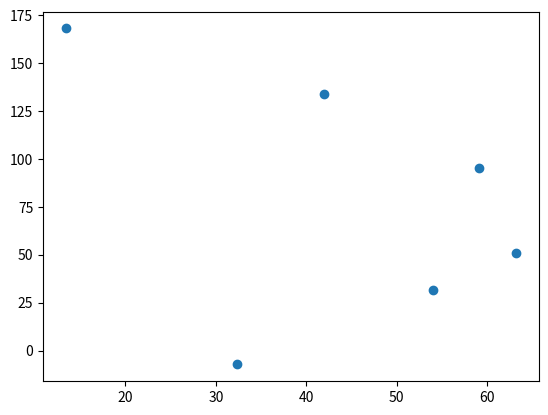

This figure's Python source:
#!/usr/bin/python
# -*- coding:utf-8 -*-

import math
import numpy as np
import matplotlib.pyplot as plt

def statTransit(state1,input,n):
    state2 = np.array([0.,0.,0.])
    
    yaw_new = state1[2] + input[2];
    print(yaw_new)
    state2[0] = state1[0] + math.cos(yaw_new) * input[0] - math.sin(yaw_new) * input[1];
    state2[1] = state1[1] + math.sin(yaw_new) * input[0] - math.pow(-1, n) * math.cos(yaw_new) * input[1];
    state2[2] = yaw_new;
    return state2


# six step input set
input_list = np.array([[40.,20.,0.3],[40.,20.,0.3],[40,20,0.3],[40,20,0.3],[40,20,0.3],[40,20,0.3]])

start_state = np.array([0.,0.,0.])
temp_state = start_state
x_list = list()
y_list = list()
n = 0
for nm in input_list:
    print("--------input and state")
    print(nm)
    print(temp_state)
    temp_state = statTransit(temp_state,nm,n)
    x_list.append(temp_state[0])
    y_list.append(temp_state[1])
    n = n+1

plt.plot(x_list,y_list,'o')
plt.show()
